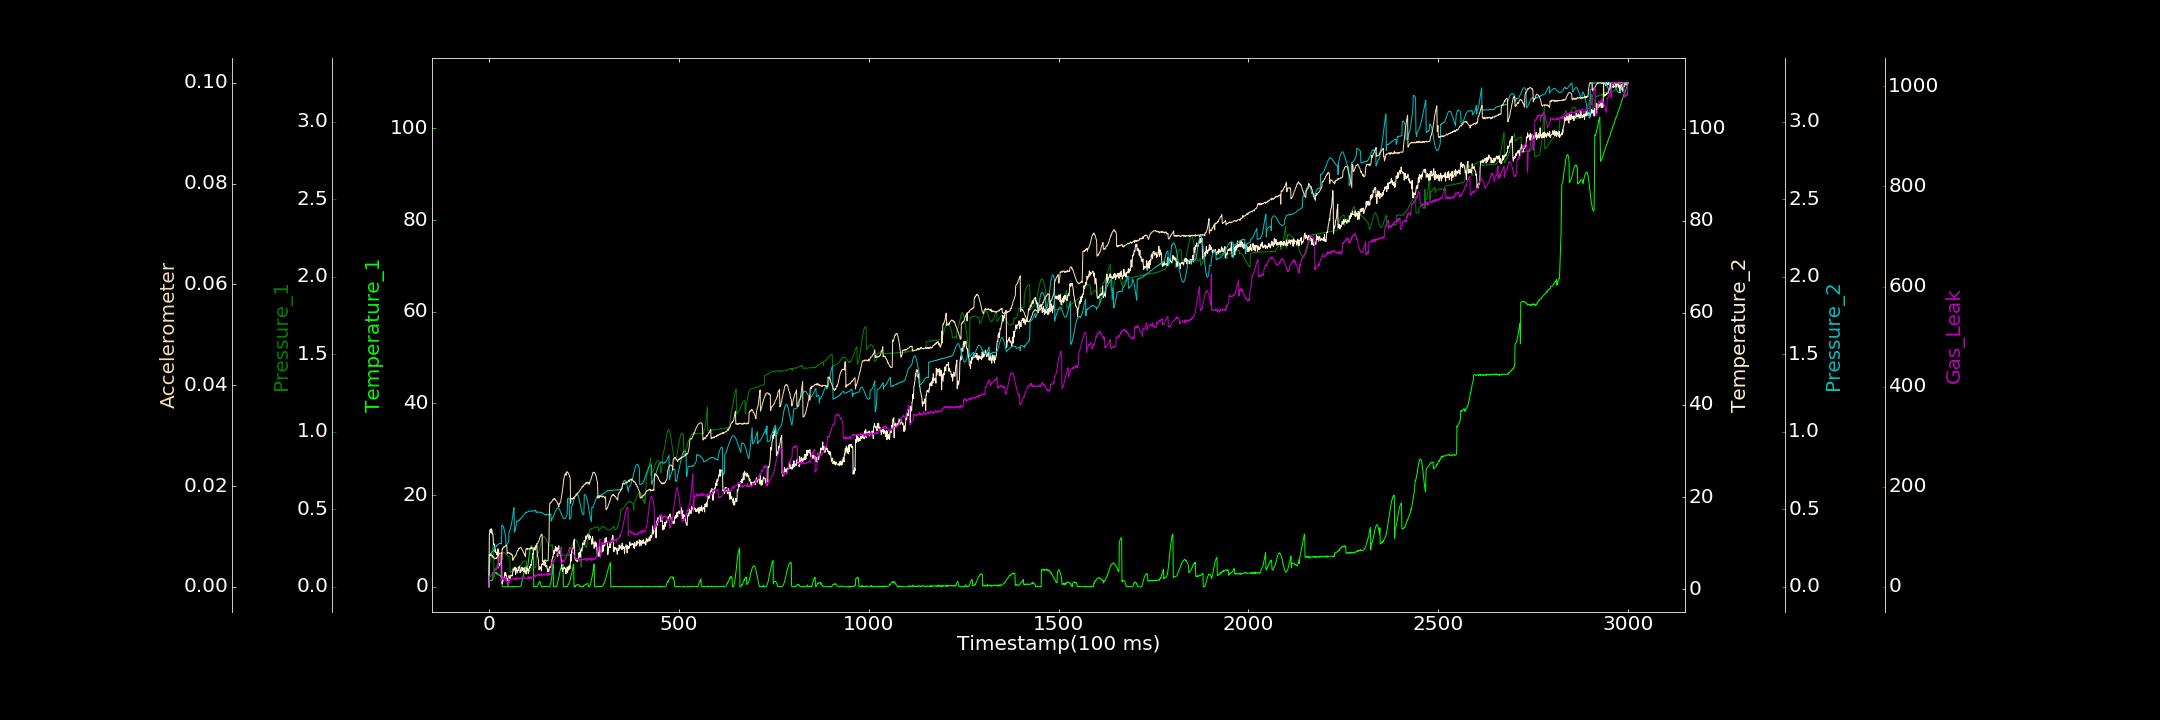

The data file committed next to this chart (first rows):
0.000000000, 0.005987119, 0.000000000, 0.487948213, 0.000000000, 0.000000000, 0.000000000
1, 1.343, 0.1486, 11.72, 0.2111, 0.006454, 21.64
2, 1.374, 0.1529, 12.19, 0.2092, 0.006333, 20.62
3, 1.342, 0.1609, 12.88, 0.2162, 0.006479, 20.92
4, 1.328, 0.1698, 12.31, 0.2118, 0.006169, 20.14
5, 1.375, 0.1785, 13.05, 0.2151, 0.006297, 21.67
6, 1.346, 0.1906, 12.16, 0.2173, 0.006442, 23.42
7, 1.416, 0.2053, 13.06, 0.2179, 0.006122, 24.75
8, 1.482, 0.2201, 12.75, 0.2224, 0.006197, 24.33
9, 1.464, 0.2362, 12, 0.2269, 0.006055, 28.68
10, 1.549, 0.2539, 12.08, 0.2277, 0.006115, 27.93
11, 2.886, 0.2749, 11.11, 0.232, 0.005743, 28.36
12, 2.936, 0.2898, 9.688, 0.2349, 0.005886, 27.43
13, 3.139, 0.06114, 9.876, 0.2372, 0.005806, 27.65
14, 2.904, 0.06986, 9.59, 0.2426, 0.005703, 29.63
15, 3.088, 0.1144, 9.731, 0.2474, 0.005546, 33.67
16, 3.207, 0.1191, 8.126, 0.2488, 0.005657, 34.56
17, 3.103, 0.1202, 8.613, 0.2541, 0.005594, 33.1
18, 3.051, 0.123, 7.949, 0.2561, 0.005665, 35.74
19, 2.93, 0.124, 8.018, 0.2606, 0.005739, 36.73
20, 3.093, 0.129, 7.713, 0.2653, 0.005613, 34.33
21, 2.823, 0.136, 7.444, 0.2634, 0.005832, 36.37
22, 2.954, 0.1395, 7.653, 0.2699, 0.00589, 39.4
23, 2.748, 0.1441, 7.312, 0.2704, 0.006134, 41.72
24, 2.736, 0.1484, 8.743, 0.2723, 0.006424, 39.08
25, 2.7, 0.157, 4.583, 0.2737, 0.006414, 39.2
26, 2.726, 0.1668, 4.904, 0.275, 0.006425, 57.14
27, 2.513, 0.1725, 5.605, 0.2794, 0.00659, 60.31
28, 2.477, 0.1759, 5.139, 0.2784, 0.006647, 61.91
29, 2.554, 0.1829, 5.49, 0.28, 0.006742, 62.3
30, 2.217, 0.189, 5.297, 0.2786, 0.006387, 63.14
31, 2.377, 0.1941, 6.351, 0.2789, 0.006059, 64.84
32, 2.057, 0.1986, 6.57, 0.2769, 0.006328, 10.94
33, 2.255, 0.2033, 7.943, 0.2788, 0.005234, 13.15
34, 2.192, 0.2087, 1.535, 0.3971, 0.005427, 13.61
35, 0.04394, 0.2134, 1.163, 0.3975, 0.007607, 17.21
36, 0.0161, 0.2155, 2.502, 0.3976, 0.007514, 20.37
37, 0.000000000, 0.2176, 2.402, 0.3906, 0.007739, 15.21
38, 0.000000000, 0.2194, 1.757, 0.3872, 0.007909, 17.91
39, 0.000000000, 0.2209, 2.416, 0.3785, 0.007743, 13.15
40, 0.000000000, 0.2197, 2.559, 0.3656, 0.007859, 16.35
41, 0.000000000, 0.2189, 2.343, 0.356, 0.008001, 17.81
42, 0.000000000, 0.2165, 3.587, 0.3448, 0.008001, 16.25
43, 0.0445, 0.216, 2.904, 0.333, 0.008069, 18.49
44, 0.03414, 0.2139, 3.525, 0.3232, 0.008169, 13.18
45, 0.000000000, 0.2113, 3.151, 0.2591, 0.008232, 15.64
46, 0.000000000, 0.2073, 3.003, 0.27, 0.008171, 14.32
47, 0.07227, 0.2064, 2.496, 0.2714, 0.008167, 9.768
48, 0.09105, 0.2023, 1.684, 0.2749, 0.006634, 8.817
49, 0.000000000, 0.2, 2.304, 0.2803, 0.006771, 10.7
50, 0.1321, 0.1952, 0.8789, 0.2836, 0.006721, 4.667
51, 0.000000000, 0.1959, 1.425, 0.2864, 0.006803, 2.227
52, 0.1429, 0.1927, 1.17, 0.2982, 0.006791, 16.24
53, 0.02624, 0.1917, 2.924, 0.3552, 0.006665, 16.04
54, 0.000000000, 0.1916, 2.33, 0.3553, 0.006651, 15.73
55, 0.000000000, 0.191, 2.471, 0.3609, 0.006738, 13.08
56, 0.0217, 0.09364, 2.342, 0.371, 0.006537, 13.28
57, 0.000000000, 0.09466, 2.678, 0.3784, 0.006499, 14.06
58, 0.000000000, 0.09394, 3.062, 0.3916, 0.006412, 13.94
59, 0.001165, 0.09897, 2.905, 0.4026, 0.006542, 15.03
60, 0.1576, 0.1008, 2.973, 0.4158, 0.006456, 15.37
... 2,939 more rows
